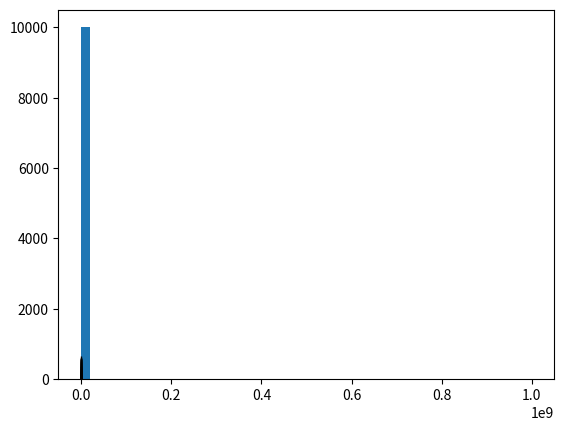

The matplotlib source for this figure:
"""
外れ値の扱い
しばしば、外れ値は分析の邪魔になります。少数の外れ値が、
結果全体をゆがませるのは望ましくありません。久しぶりに、
大富豪を混ぜた収入分布のデータを作りましょう。
"""

import numpy as np

incomes = np.random.normal(27000, 15000, 10000)
incomes = np.append(incomes, [1000000000])

import matplotlib.pyplot as plt
plt.hist(incomes, 50)


"""
これを見ても何もわかりませんね。一人の大富豪が、
ヒストグラム上においてその他の人々を一本の線に押し込めてしまいました。その上、
収入の平均までおかしくしています。
"""

incomes.mean()

"""
外れ値がなぜ発生し、どこから来るのか理解するのは大事なことです。そして、
これを除去してもいいのか解析の目的と照らし合わせて考える必要があります。もし、
典型的な市民を解析し理解したいのであれば、大富豪を除去していもいいように思えます。

実は、大富豪を除去するよりも良い方法があります。
データセットの中央値よりも標準偏差2つ分より離れた値を除去する方法です。
"""


def reject_outliers(data):
    u = np.median(data)
    s = np.std(data)
    filtered = [e for e in data if (u - 2 * s < e < u + 2 * s)]
    return filtered


filtered = reject_outliers(incomes)

plt.hist(filtered, 50,edgecolor="k")


"""
良くなりましたね。平均値も、意味をなすようになりました
"""

np.mean(filtered)
